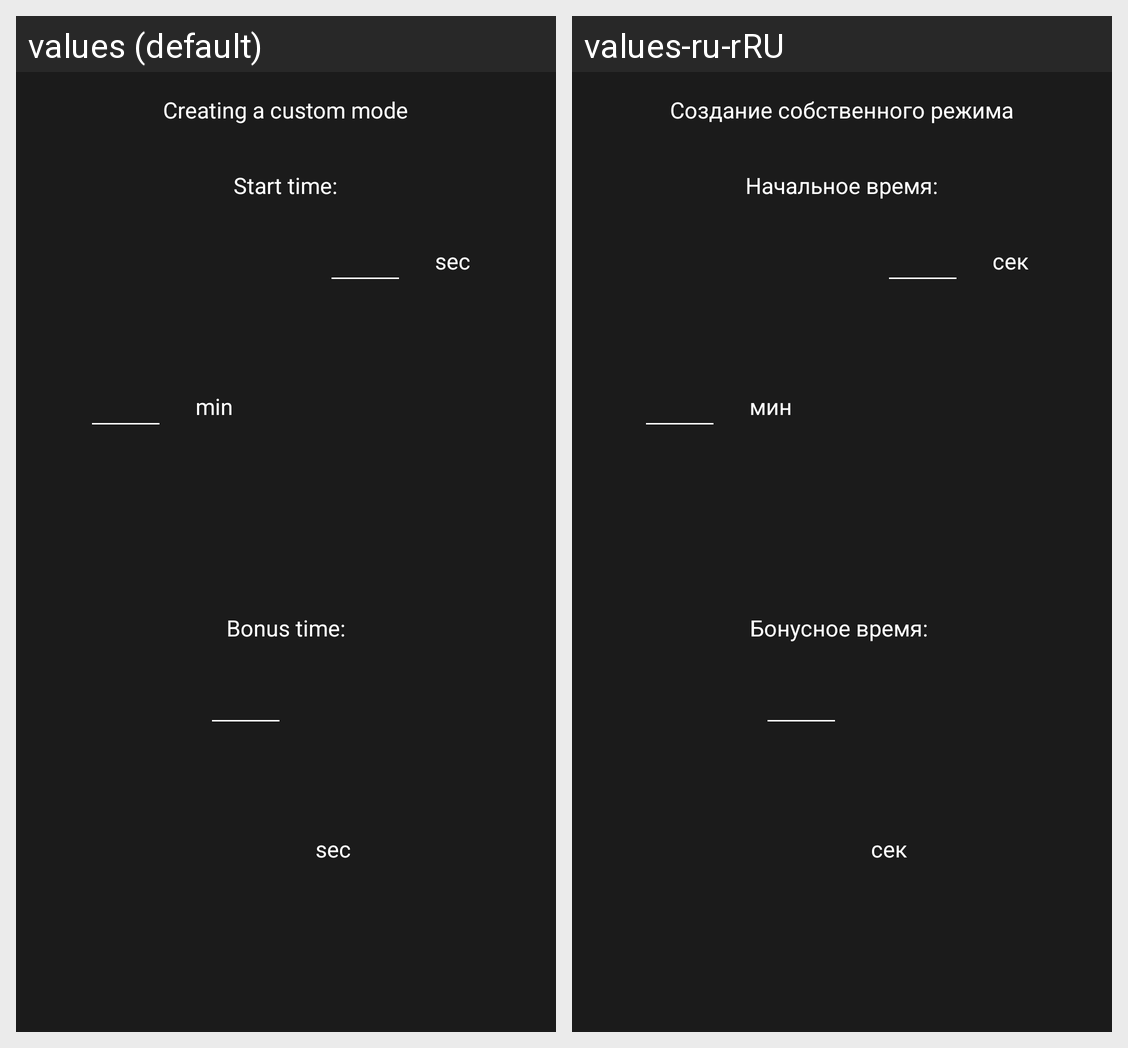

This grid shows one Android layout under two languages. Give, for every string resource on the screen, its name, the default text and each shown locale's text.
Android screen res/layout/dialogfragment_create_custom_mode.xml rendered under 2 locales, left to right: values (default), values-ru-rRU. Device: Nexus 5 (rendered at 1080×1920; each locale shown at half size, 540×960, under a caption strip naming it); theme Theme.ChessTimer.
Strings drawn on this screen, with the default value and each locale's value (text and hints the layout hard-codes, and strings that could not be matched under every locale, appear in the picture but are not listed):

create_custom_mode_title
  values: Creating a custom mode
  values-ru-rRU: Создание собственного режима

start_time
  values: Start time:
  values-ru-rRU: Начальное время:

timer_min
  values: min
  values-ru-rRU: мин

timer_sec
  values: sec
  values-ru-rRU: сек

bonus_time
  values: Bonus time:
  values-ru-rRU: Бонусное время:
